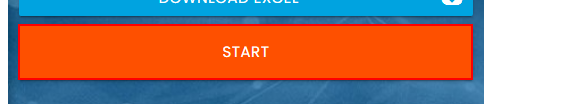
Task: Anchors_lab
Workflow: Main

Step 1: click on the button

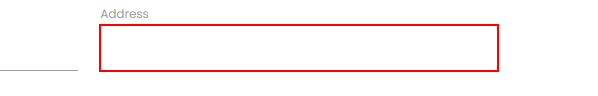
Step 2: type [row(3).ToString] into the text box

Step 3: Find Element - Address on the label 'Address' (no picture)

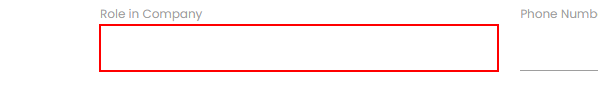
Step 4: type [row(2).ToString] into the text box

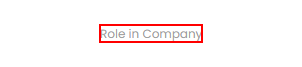
Step 5: Find Element - Role in on the label 'Role in Company'

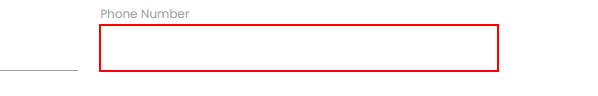
Step 6: type [row(5).ToString] into the text box

Step 7: Find Element - Phone on the label 'Phone Number' (no picture)

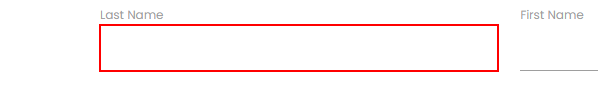
Step 8: type "[row(0).ToString.Substring(row(0).ToString.IndexOf(" ")+1,row(0).ToString.Length-1)]" into the text box

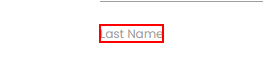
Step 9: Find Element - Last Name on the label 'Last Name'

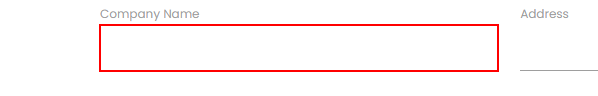
Step 10: type [row(1).ToString] into the text box

Step 11: Find Element - Company on the label 'Company Name' (no picture)

Step 12: type [row(0).ToString] into the text box (no picture)

Step 13: Find Element - First Name on the label 'First Name' (no picture)

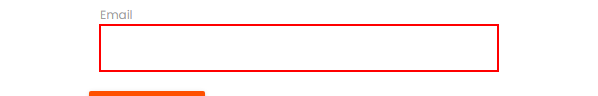
Step 14: type "[row(0).ToString.Substring(0, row(0).ToString.IndexOf(" ")-1)]" into the text box